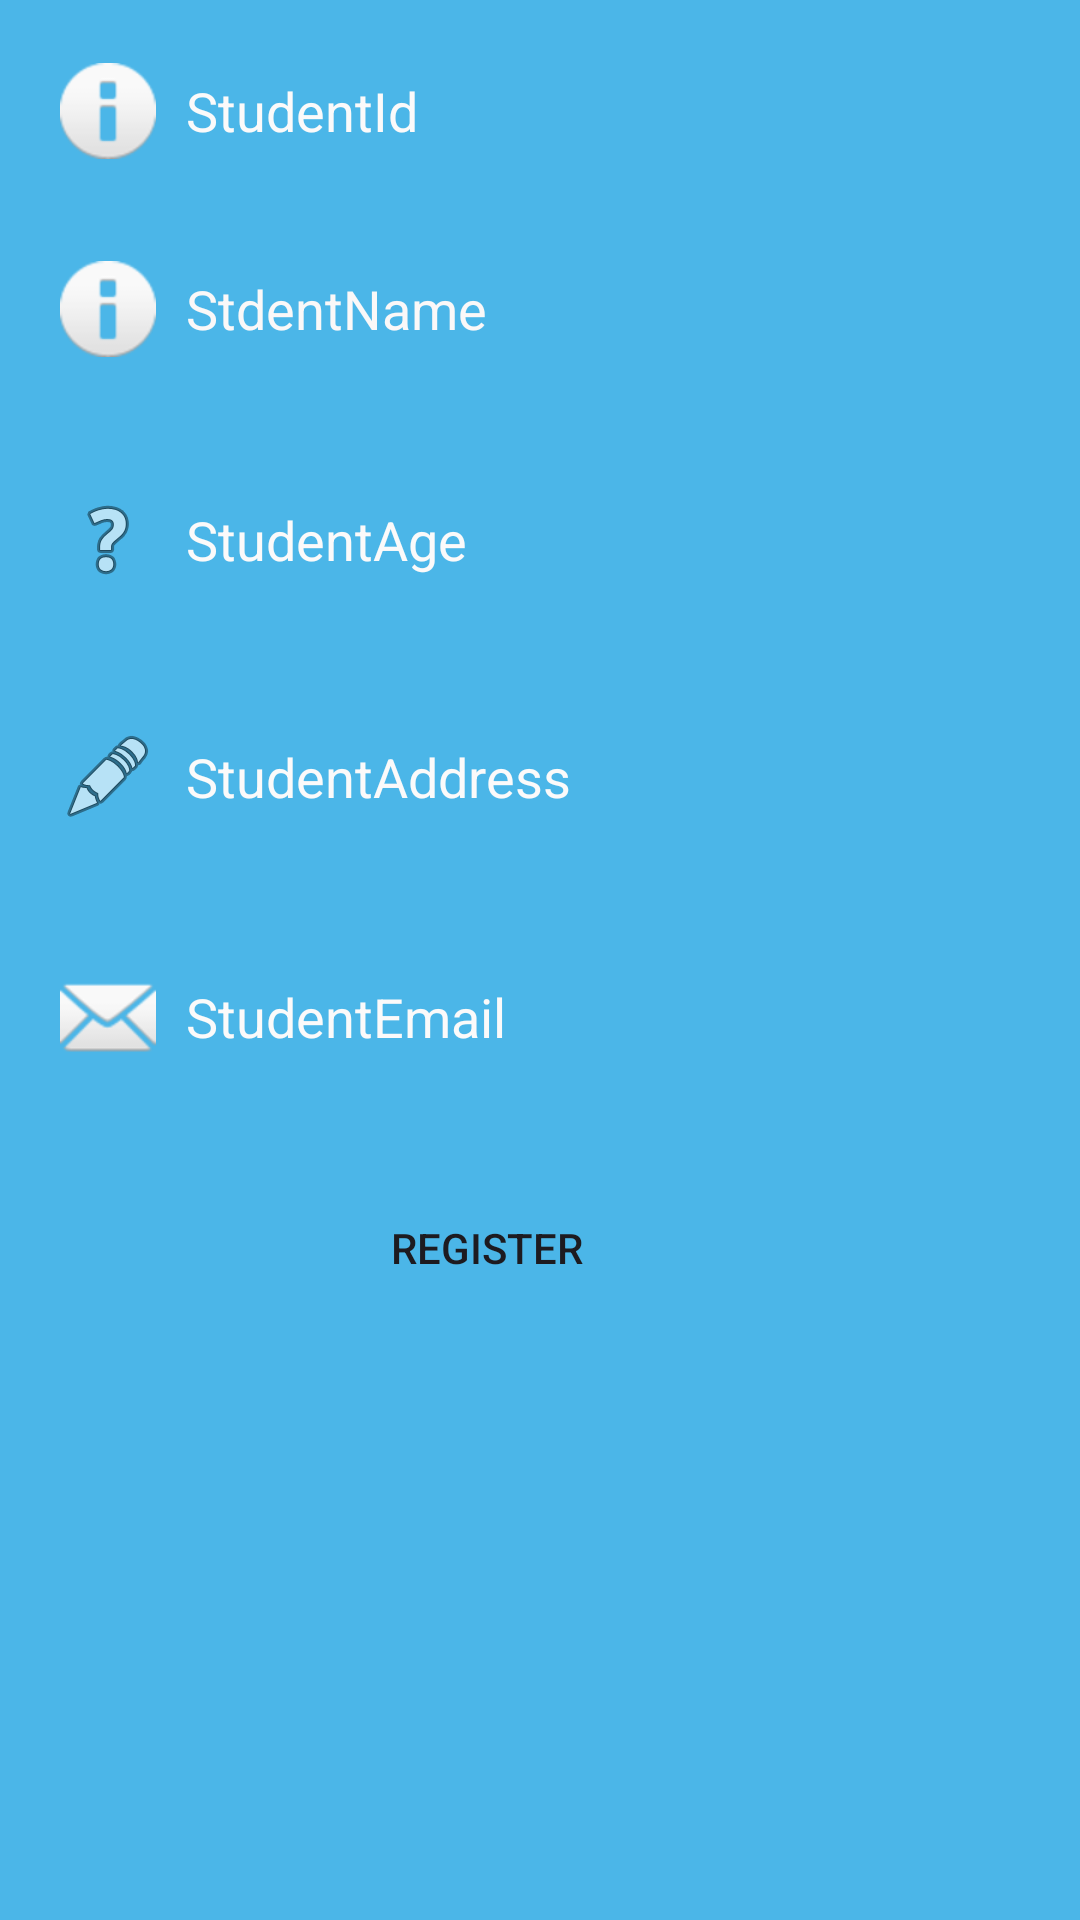

This screen was rendered from an Android layout file. Write that file and the resources it references.
<!-- AndroidManifest.xml: application theme Theme.RegistrationApk -->
<!-- res/layout/activity_main.xml -->
<?xml version="1.0" encoding="utf-8"?>
<RelativeLayout xmlns:android="http://schemas.android.com/apk/res/android"
    xmlns:app="http://schemas.android.com/apk/res-auto"
    xmlns:tools="http://schemas.android.com/tools"
    android:id="@+id/inputstudentid"
    android:layout_width="match_parent"
    android:layout_height="match_parent"
    android:background="@color/material_dynamic_primary70"
    tools:context=".MainActivity">


    <TextView
        android:id="@+id/logo"
        android:layout_width="wrap_content"
        android:layout_height="wrap_content"
        android:layout_alignParentEnd="true"
        android:layout_alignParentBottom="true"
        android:layout_marginEnd="160dp"
        android:layout_marginBottom="667dp"
        android:text="Register"
        android:textColor="#121111"
        android:textSize="34sp"
        android:textStyle="bold" />

    <EditText
        android:id="@+id/inputStudentId"
        android:layout_width="371dp"
        android:layout_height="wrap_content"
        android:layout_alignParentEnd="true"
        android:layout_alignParentBottom="true"
        android:layout_marginEnd="19dp"
        android:layout_marginBottom="577dp"
        android:background="@drawable/input_bg"
        android:drawableLeft="@android:drawable/ic_dialog_info"
        android:drawablePadding="10dp"
        android:ems="10"
        android:hint="StudentId"
        android:inputType="text"
        android:paddingLeft="20dp"
        android:paddingTop="10dp"
        android:paddingRight="10dp"
        android:paddingBottom="10dp"
        android:textColorHint="#FBFAFA" />

    <EditText
        android:id="@+id/inputStudentName"
        android:layout_width="369dp"
        android:layout_height="wrap_content"
        android:layout_alignParentEnd="true"
        android:layout_alignParentBottom="true"
        android:layout_marginEnd="22dp"
        android:layout_marginBottom="511dp"
        android:background="@drawable/input_bg"
        android:drawableLeft="@android:drawable/ic_dialog_info"
        android:drawablePadding="10dp"
        android:ems="10"
        android:hint="StdentName"
        android:inputType="text"
        android:paddingLeft="20dp"
        android:paddingTop="10dp"
        android:paddingRight="10dp"
        android:paddingBottom="10dp"
        android:textColorHint="#FAF8F8" />

    <EditText
        android:id="@+id/inputStudentAge"
        android:layout_width="368dp"
        android:layout_height="wrap_content"
        android:layout_alignParentEnd="true"
        android:layout_alignParentBottom="true"
        android:layout_marginEnd="21dp"
        android:layout_marginBottom="434dp"
        android:background="@drawable/input_bg"
        android:drawableLeft="@android:drawable/ic_menu_help"
        android:drawablePadding="10dp"
        android:ems="10"
        android:hint="StudentAge"
        android:inputType="text"
        android:paddingLeft="20dp"
        android:paddingTop="10dp"
        android:paddingRight="10dp"
        android:paddingBottom="10dp"
        android:textColorHint="#FBFAFA" />

    <EditText
        android:id="@+id/inputStudentAddress"
        android:layout_width="369dp"
        android:layout_height="wrap_content"
        android:layout_alignParentEnd="true"
        android:layout_alignParentBottom="true"
        android:layout_marginEnd="21dp"
        android:layout_marginBottom="355dp"
        android:background="@drawable/input_bg"
        android:drawableLeft="@android:drawable/ic_menu_edit"
        android:drawablePadding="10dp"
        android:ems="10"
        android:hint="StudentAddress"
        android:inputType="text"
        android:paddingLeft="20dp"
        android:paddingTop="10dp"
        android:paddingRight="10dp"
        android:paddingBottom="10dp"
        android:textColorHint="#FBFAFA" />

    <EditText
        android:id="@+id/inputStudentEmail"
        android:layout_width="370dp"
        android:layout_height="wrap_content"
        android:layout_alignParentEnd="true"
        android:layout_alignParentBottom="true"
        android:layout_marginEnd="19dp"
        android:layout_marginBottom="275dp"
        android:background="@drawable/input_bg"
        android:drawableLeft="@android:drawable/ic_dialog_email"
        android:drawablePadding="10dp"
        android:ems="10"
        android:hint="StudentEmail"
        android:inputType="text"
        android:paddingLeft="20dp"
        android:paddingTop="10dp"
        android:paddingRight="10dp"
        android:paddingBottom="10dp"
        android:textColorHint="#FBFAFA" />

    <Button
        android:id="@+id/btnRegister"
        android:layout_width="287dp"
        android:layout_height="wrap_content"
        android:layout_alignParentEnd="true"
        android:layout_alignParentBottom="true"
        android:layout_marginEnd="54dp"
        android:layout_marginBottom="200dp"
        android:background="@drawable/input_bg"
        android:text="Register" />

</RelativeLayout>
<!-- resources referenced by this layout -->
<resources>
  <style name="Theme.RegistrationApk" parent="Base.Theme.RegistrationApk" />
  <style name="Base.Theme.RegistrationApk" parent="Theme.Material3.DayNight.NoActionBar">
          
          
      </style>
</resources>
